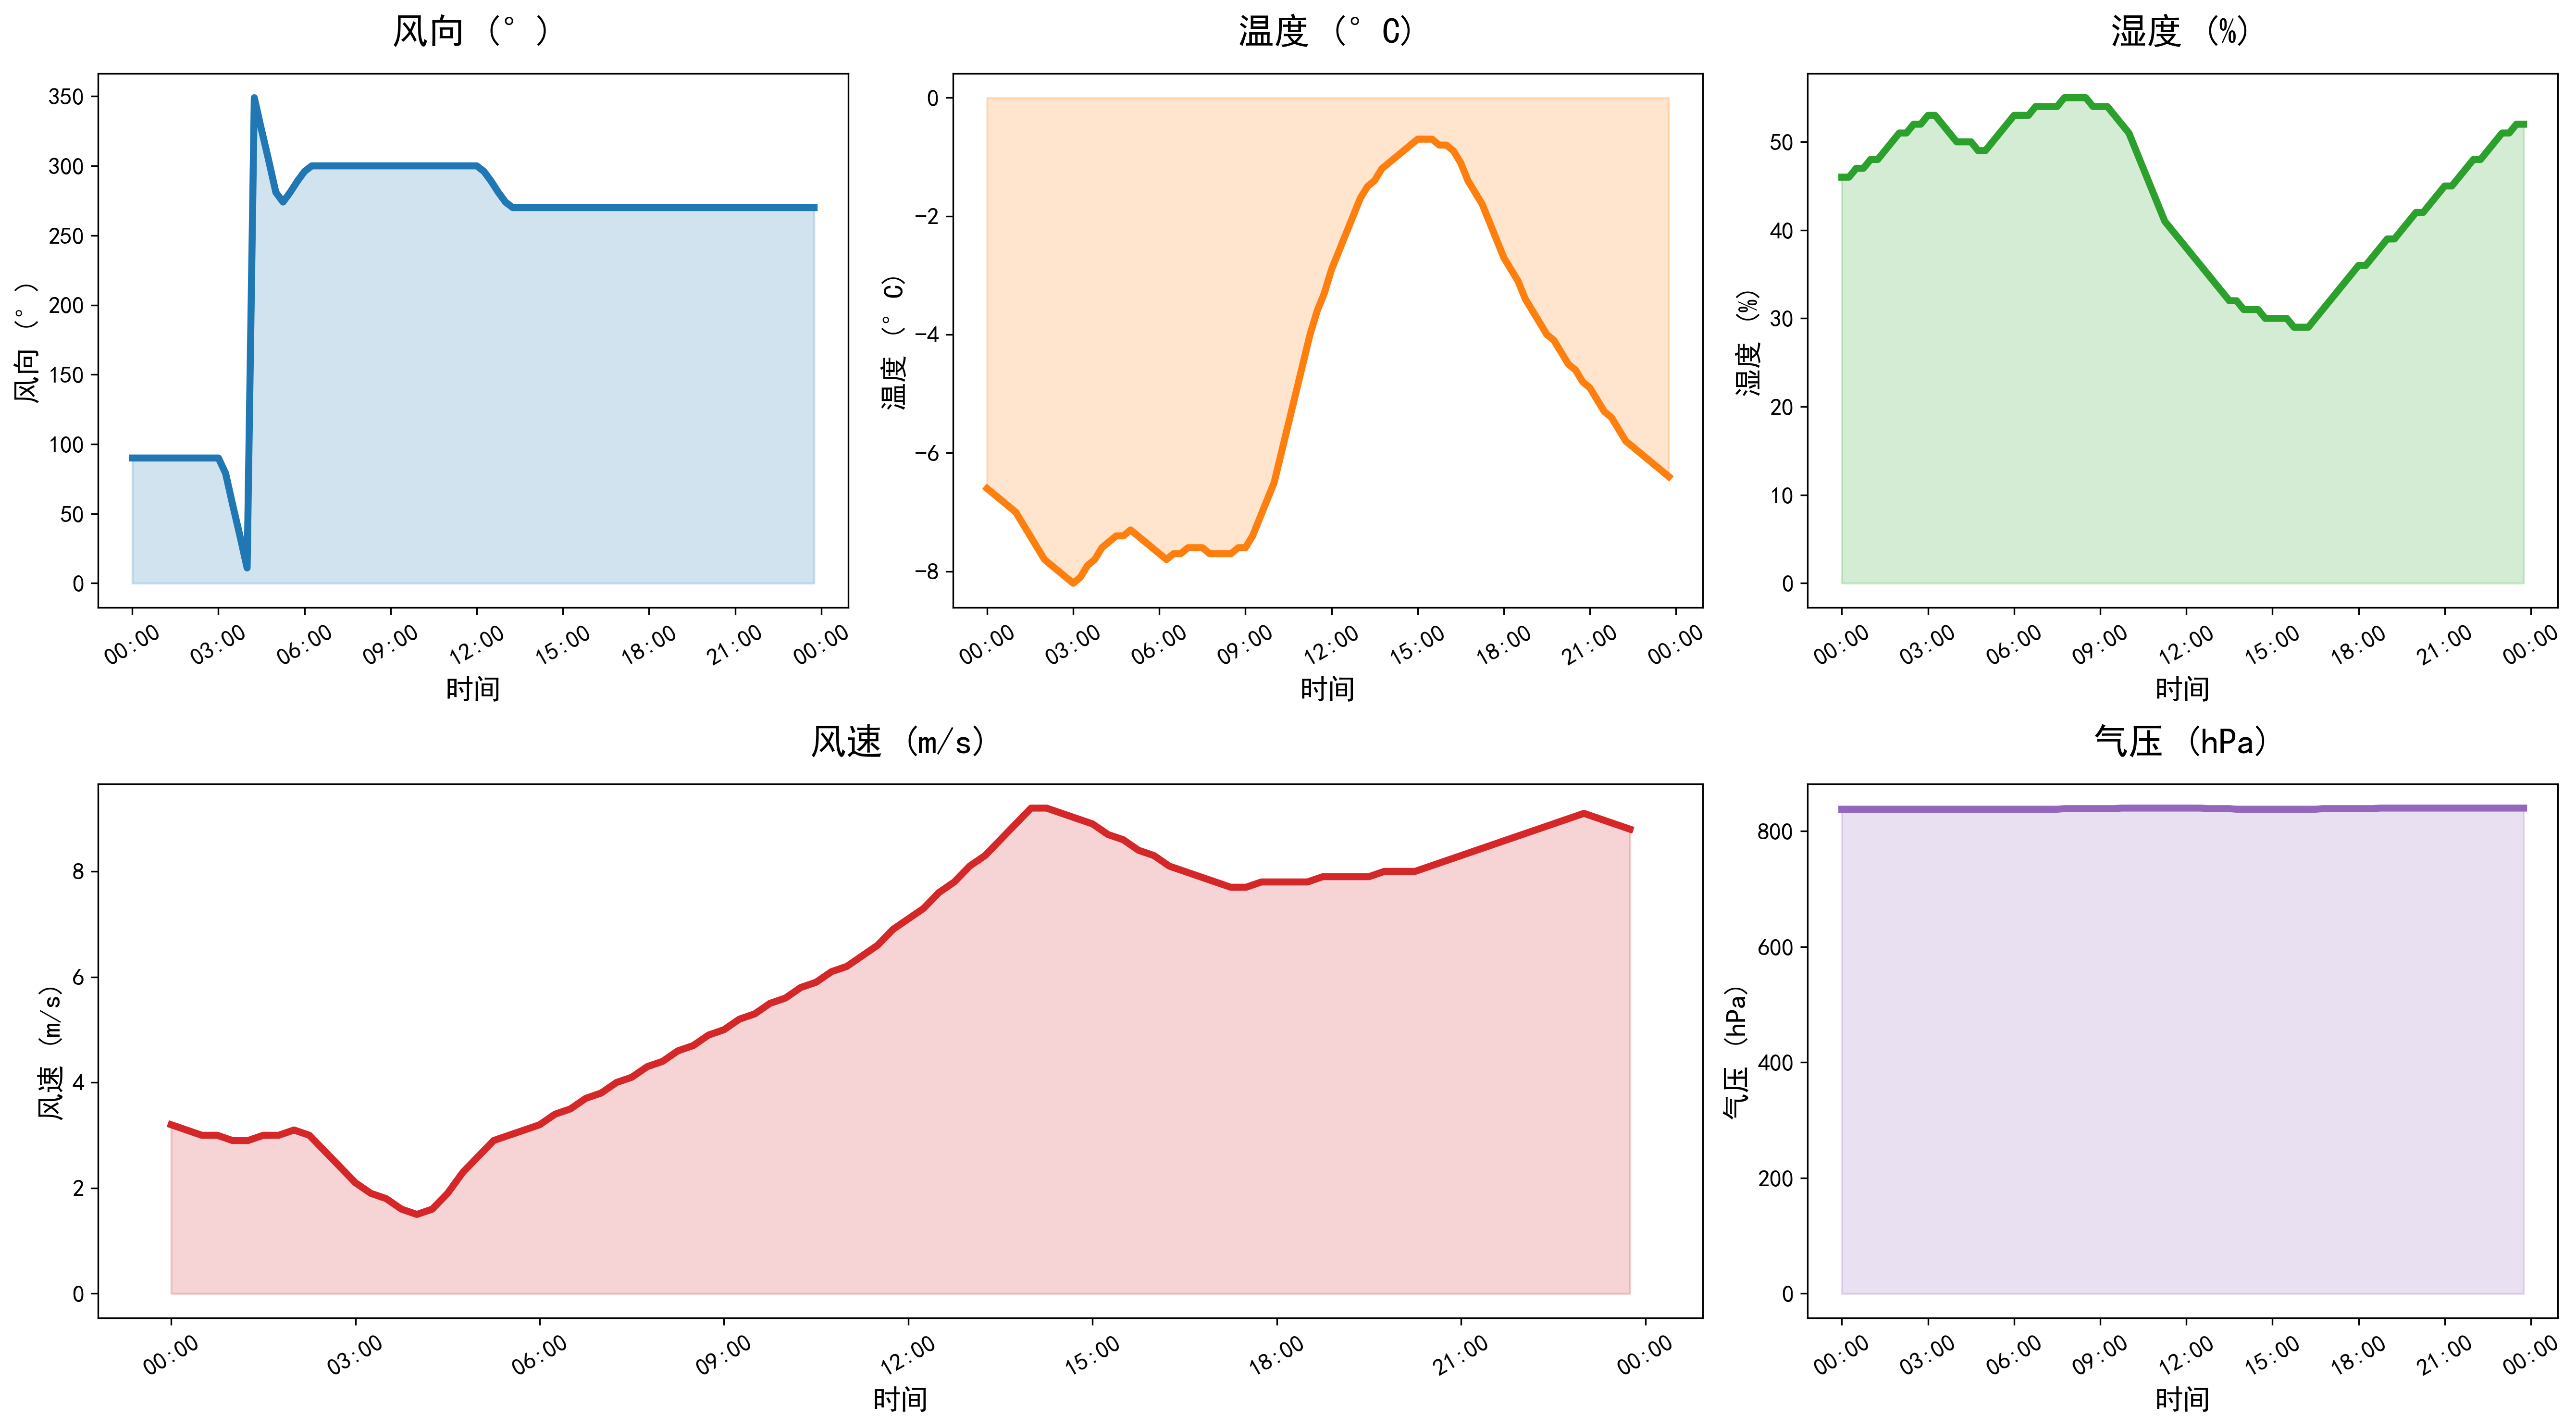

The table this chart was drawn from, first rows:
DATATIME, WINDSPEED, PREPOWER, WINDDIRECTION, TEMPERATURE, HUMIDITY, PRESSURE
2021-12-07 00:00:00, 3.2, 9156, 90, -6.6, 46, 838
2021-12-07 00:15:00, 3.1, 9116, 90, -6.7, 46, 838
2021-12-07 00:30:00, 3.0, 8957, 90, -6.8, 47, 838
2021-12-07 00:45:00, 3.0, 8799, 90, -6.9, 47, 838
2021-12-07 01:00:00, 2.9, 8641, 90, -7.0, 48, 838
2021-12-07 01:15:00, 2.9, 8244, 90, -7.2, 48, 838
2021-12-07 01:30:00, 3.0, 7609, 90, -7.4, 49, 838
2021-12-07 01:45:00, 3.0, 6974, 90, -7.6, 50, 838
2021-12-07 02:00:00, 3.1, 6339, 90, -7.8, 51, 838
2021-12-07 02:15:00, 3.0, 5759, 90, -7.9, 51, 838
2021-12-07 02:30:00, 2.7, 5234, 90, -8.0, 52, 838
2021-12-07 02:45:00, 2.4, 4710, 90, -8.1, 52, 838
2021-12-07 03:00:00, 2.1, 4185, 90, -8.2, 53, 838
2021-12-07 03:15:00, 1.9, 3607, 79, -8.1, 53, 838
2021-12-07 03:30:00, 1.8, 2974, 56, -7.9, 52, 838
2021-12-07 03:45:00, 1.6, 2342, 34, -7.8, 51, 838
2021-12-07 04:00:00, 1.5, 1709, 11, -7.6, 50, 838
2021-12-07 04:15:00, 1.6, 1455, 349, -7.5, 50, 838
2021-12-07 04:30:00, 1.9, 1579, 326, -7.4, 50, 838
2021-12-07 04:45:00, 2.3, 1702, 304, -7.4, 49, 838
2021-12-07 05:00:00, 2.6, 1826, 281, -7.3, 49, 838
2021-12-07 05:15:00, 2.9, 2173, 274, -7.4, 50, 838
2021-12-07 05:30:00, 3.0, 2744, 281, -7.5, 51, 838
2021-12-07 05:45:00, 3.1, 3314, 289, -7.6, 52, 838
2021-12-07 06:00:00, 3.2, 3885, 296, -7.7, 53, 838
2021-12-07 06:15:00, 3.4, 4825, 300, -7.8, 53, 838
2021-12-07 06:30:00, 3.5, 6136, 300, -7.7, 53, 838
2021-12-07 06:45:00, 3.7, 7446, 300, -7.7, 54, 838
2021-12-07 07:00:00, 3.8, 8757, 300, -7.6, 54, 838
2021-12-07 07:15:00, 4.0, 10030, 300, -7.6, 54, 838
2021-12-07 07:30:00, 4.1, 11267, 300, -7.6, 54, 838
2021-12-07 07:45:00, 4.3, 12503, 300, -7.7, 55, 839
2021-12-07 08:00:00, 4.4, 13740, 300, -7.7, 55, 839
2021-12-07 08:15:00, 4.6, 16198, 300, -7.7, 55, 839
2021-12-07 08:30:00, 4.7, 18842, 300, -7.7, 55, 839
2021-12-07 08:45:00, 4.9, 22774, 300, -7.6, 54, 839
2021-12-07 09:00:00, 5.0, 27074, 300, -7.6, 54, 839
2021-12-07 09:15:00, 5.2, 31763, 300, -7.4, 54, 839
2021-12-07 09:30:00, 5.3, 36846, 300, -7.1, 53, 839
2021-12-07 09:45:00, 5.5, 42305, 300, -6.8, 52, 840
2021-12-07 10:00:00, 5.6, 48138, 300, -6.5, 51, 840
2021-12-07 10:15:00, 5.8, 54797, 300, -6.0, 49, 840
2021-12-07 10:30:00, 5.9, 62356, 300, -5.5, 47, 840
2021-12-07 10:45:00, 6.1, 70390, 300, -5.0, 45, 840
2021-12-07 11:00:00, 6.2, 75143, 300, -4.5, 43, 840
2021-12-07 11:15:00, 6.4, 78448, 300, -4.0, 41, 840
2021-12-07 11:30:00, 6.6, 80307, 300, -3.6, 40, 840
2021-12-07 11:45:00, 6.9, 82166, 300, -3.3, 39, 840
2021-12-07 12:00:00, 7.1, 84025, 300, -2.9, 38, 840
2021-12-07 12:15:00, 7.3, 89077, 296, -2.6, 37, 840
2021-12-07 12:30:00, 7.6, 97323, 289, -2.3, 36, 840
2021-12-07 12:45:00, 7.8, 105570, 281, -2.0, 35, 839
2021-12-07 13:00:00, 8.1, 113816, 274, -1.7, 34, 839
2021-12-07 13:15:00, 8.3, 127053, 270, -1.5, 33, 839
2021-12-07 13:30:00, 8.6, 139845, 270, -1.4, 32, 839
2021-12-07 13:45:00, 8.9, 146586, 270, -1.2, 32, 838
2021-12-07 14:00:00, 9.2, 153328, 270, -1.1, 31, 838
2021-12-07 14:15:00, 9.2, 158177, 270, -1.0, 31, 838
2021-12-07 14:30:00, 9.1, 161134, 270, -0.9, 31, 838
2021-12-07 14:45:00, 9.0, 164091, 270, -0.8, 30, 838
... 36 more rows
